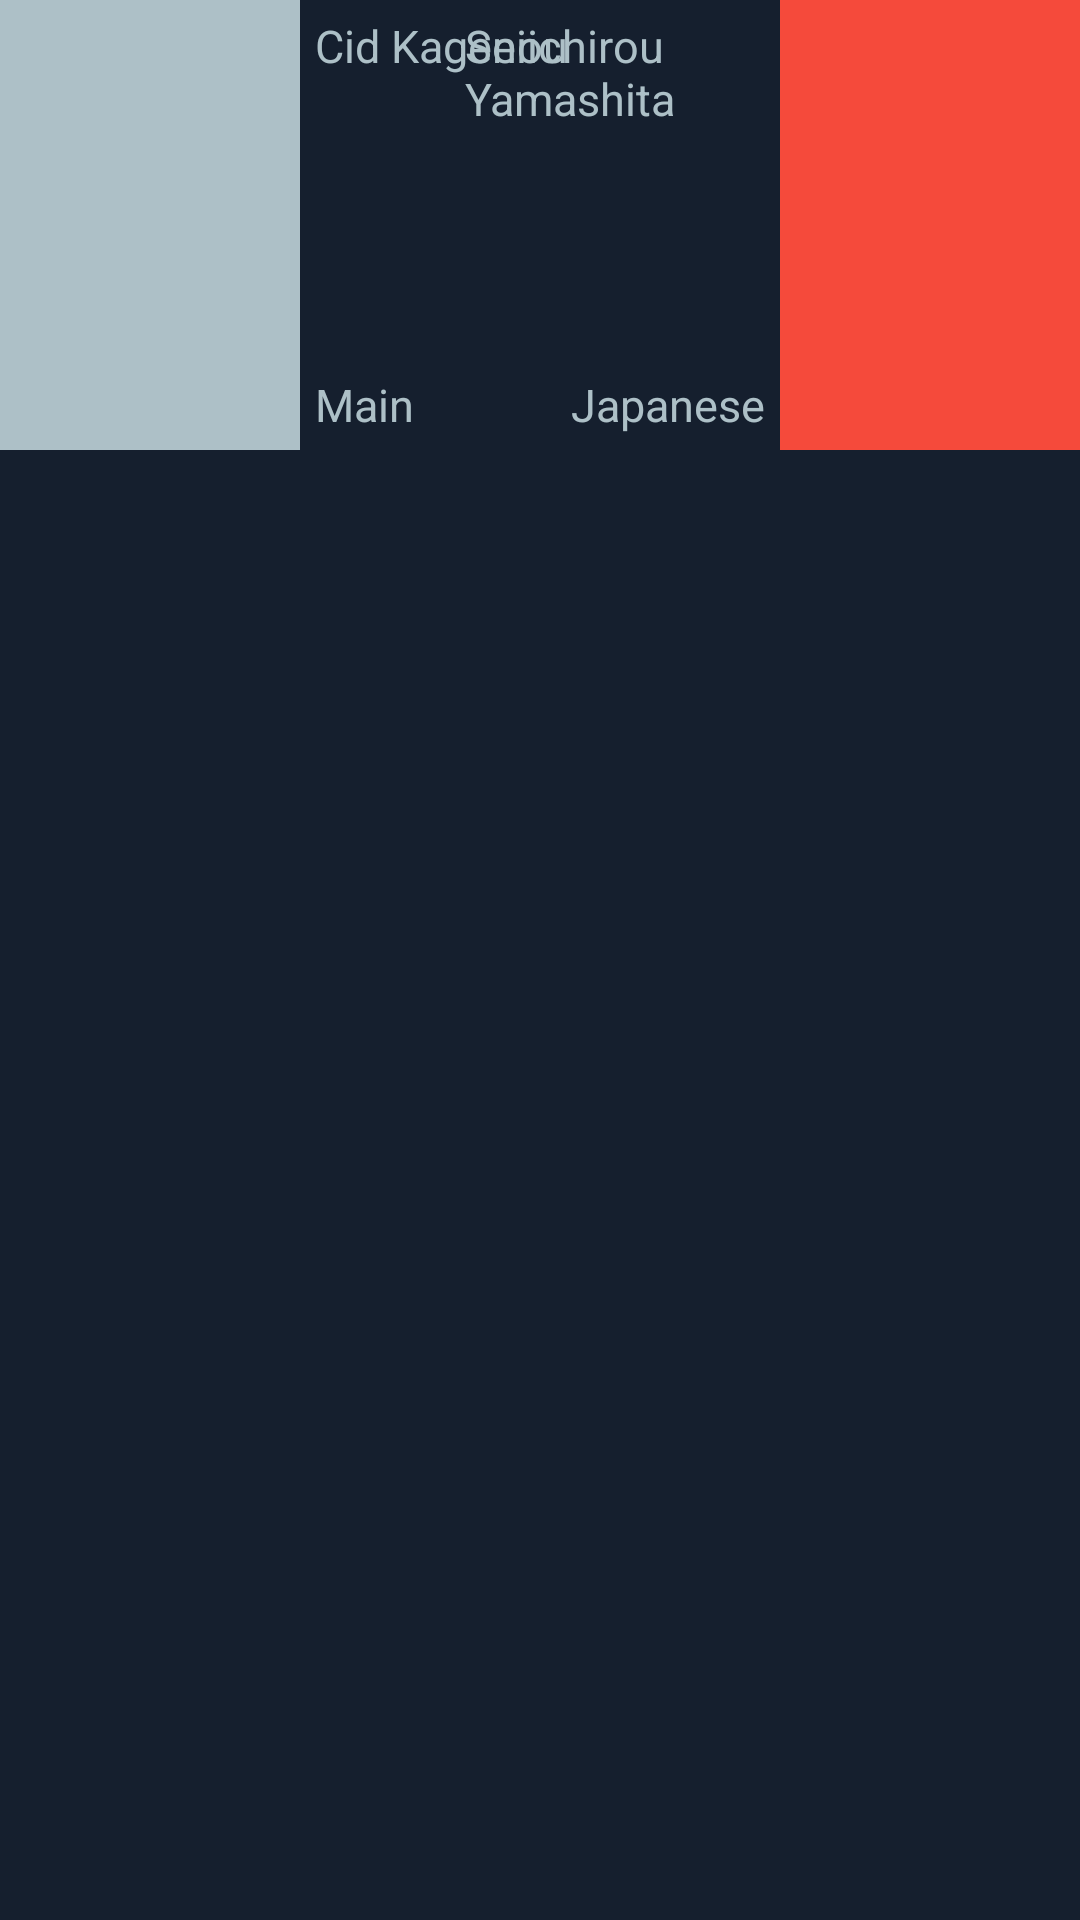

Produce the Android XML layout that renders to this screen, including the resource entries it uses.
<!-- AndroidManifest.xml: application theme Theme.AniList -->
<!-- res/layout/character_item.xml -->
<?xml version="1.0" encoding="utf-8"?>
<androidx.constraintlayout.widget.ConstraintLayout xmlns:android="http://schemas.android.com/apk/res/android"
    android:layout_width="match_parent"
    android:layout_height="wrap_content"
    android:layout_marginBottom="10dp"
    xmlns:app="http://schemas.android.com/apk/res-auto"
    android:background="@color/card_background">

        <ImageView
            android:id="@+id/iv_character"
            android:layout_width="100dp"
            android:layout_height="150dp"
            android:src="@color/text"
            app:layout_constraintTop_toTopOf="parent"
            app:layout_constraintStart_toStartOf="parent" />

        <TextView
            android:id="@+id/tv_character_name"
            android:layout_width="wrap_content"
            android:layout_height="wrap_content"
            app:layout_constraintTop_toTopOf="@id/iv_character"
            app:layout_constraintStart_toEndOf="@id/iv_character"
            android:text="Cid Kagenou"
            android:maxWidth="100dp"
            android:textColor="@color/text"
            android:textSize="15sp"
            android:layout_marginTop="5dp"
            android:layout_marginStart="5dp"/>

        <TextView
            android:id="@+id/tv_role"
            android:layout_width="wrap_content"
            android:layout_height="wrap_content"
            app:layout_constraintBottom_toBottomOf="@id/iv_character"
            app:layout_constraintStart_toEndOf="@id/iv_character"
            android:text="Main"
            android:textColor="@color/text"
            android:textSize="15sp"
            android:layout_marginBottom="5dp"
            android:layout_marginStart="5dp"/>

        <ImageView
            android:id="@+id/iv_actor"
            android:layout_width="100dp"
            android:layout_height="150dp"
            android:src="@color/red"
            app:layout_constraintEnd_toEndOf="parent"
            app:layout_constraintTop_toTopOf="parent" />

        <TextView
            android:id="@+id/tv_actor_name"
            android:layout_width="wrap_content"
            android:layout_height="wrap_content"
            android:maxWidth="100dp"
            android:textAlignment="textEnd"
            android:maxLines="2"
            android:text="Seiichirou Yamashita"
            android:textColor="@color/text"
            android:textSize="15sp"
            android:layout_marginEnd="5dp"
            android:layout_marginTop="5dp"
            app:layout_constraintTop_toTopOf="@id/iv_actor"
            app:layout_constraintEnd_toStartOf="@id/iv_actor"/>

        <TextView
            android:id="@+id/tv_language"
            android:layout_width="wrap_content"
            android:layout_height="wrap_content"
            android:text="Japanese"
            app:layout_constraintEnd_toStartOf="@id/iv_actor"
            app:layout_constraintBottom_toBottomOf="@id/iv_actor"
            android:layout_marginEnd="5dp"
            android:layout_marginBottom="5dp"
            android:textColor="@color/text"
            android:textSize="15sp"/>
    </androidx.constraintlayout.widget.ConstraintLayout>
<!-- resources referenced by this layout -->
<resources>
  <color name="card_background">#151f2e</color>
  <color name="red">#f54a3b</color>
  <color name="text">#adc0c7</color>
  <style name="Theme.AniList" parent="Base.Theme.AniList" />
  <style name="Base.Theme.AniList" parent="Theme.Material3.DayNight.NoActionBar">
          
          
      </style>
</resources>
